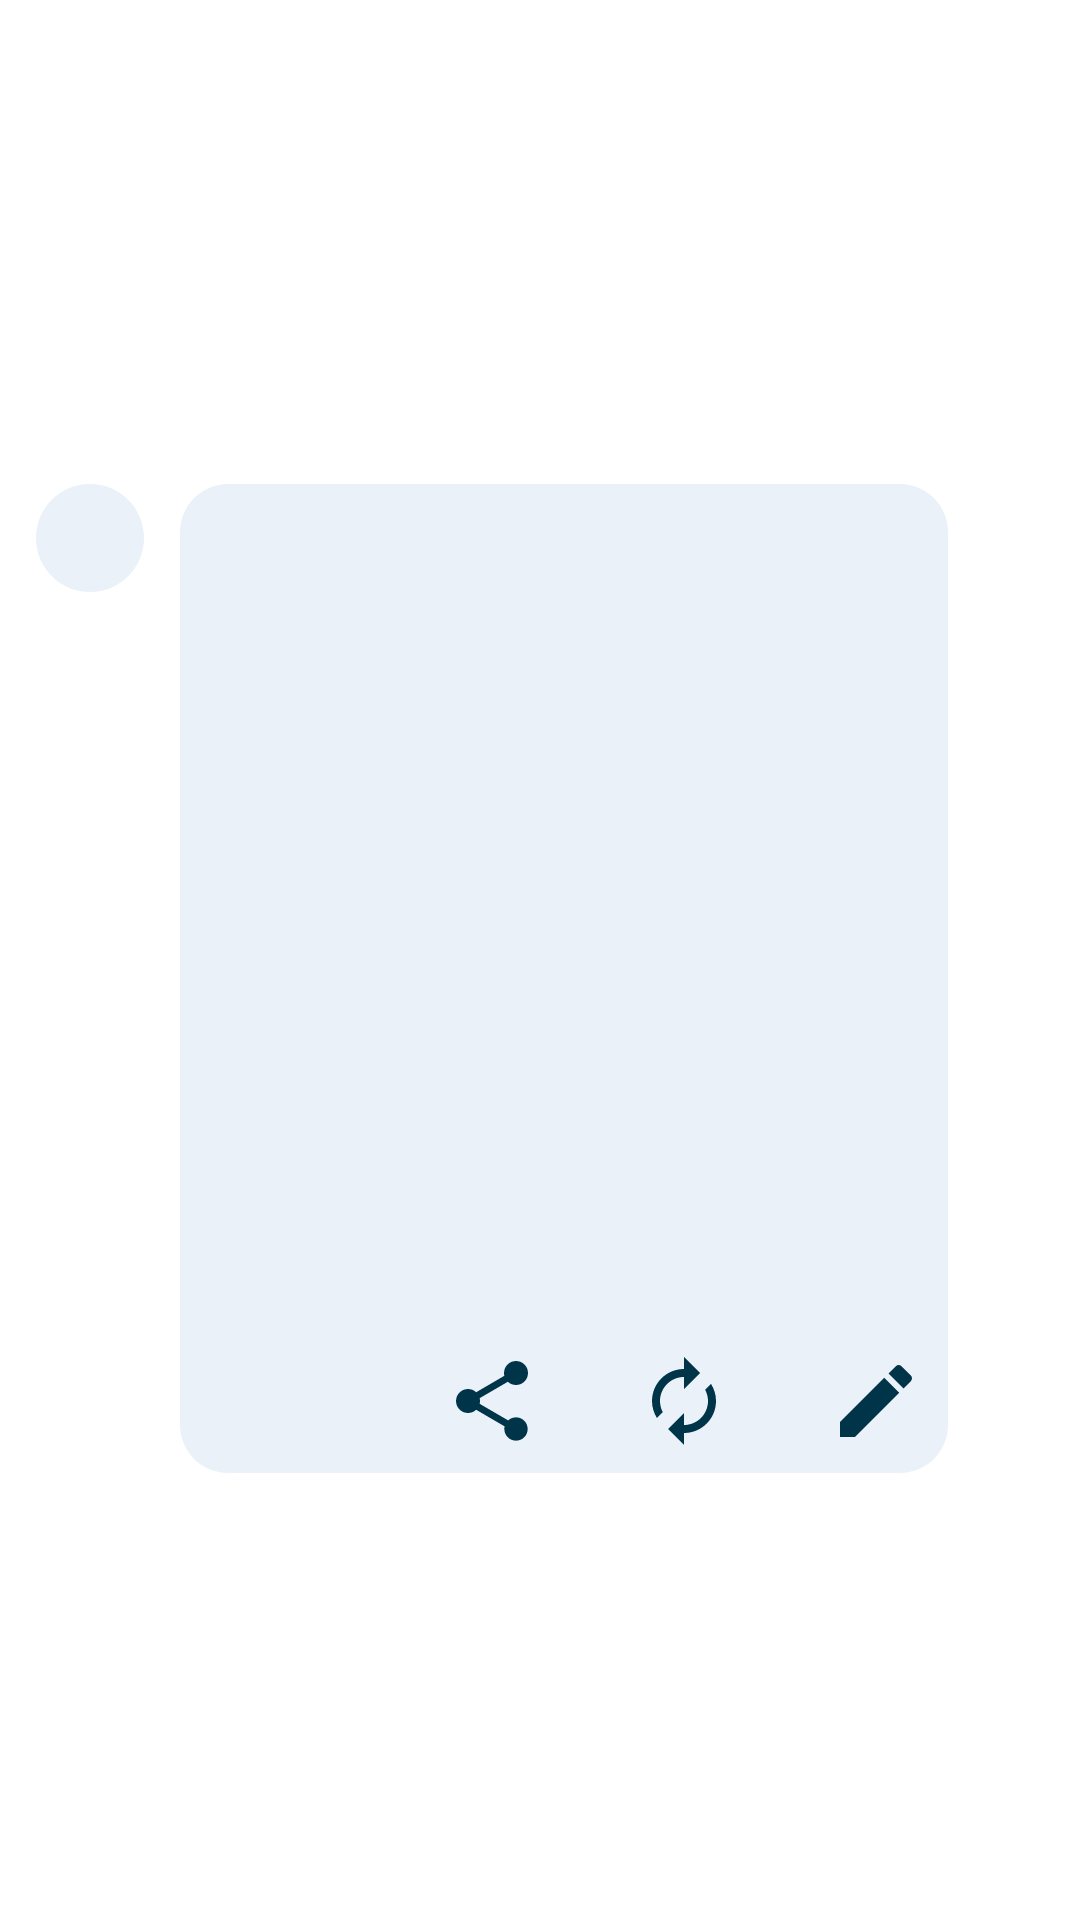

The Android layout XML behind this screen, and the referenced resources:
<!-- AndroidManifest.xml: application theme UI.Material -->
<!-- res/layout/view_assistant_bot_message.xml -->
<?xml version="1.0" encoding="utf-8"?>
<androidx.constraintlayout.widget.ConstraintLayout xmlns:android="http://schemas.android.com/apk/res/android"
    xmlns:app="http://schemas.android.com/apk/res-auto"
    xmlns:tools="http://schemas.android.com/tools"
    android:id="@+id/ui"
    android:layout_width="match_parent"
    android:layout_height="wrap_content">

    <ImageView
        android:id="@+id/icon"
        android:layout_width="36dp"
        android:layout_height="36dp"
        android:layout_marginStart="12dp"
        android:layout_marginTop="12dp"
        android:background="@drawable/btn_accent_tonal"
        android:clickable="false"
        android:contentDescription="@null"
        android:padding="6dp"
        app:layout_constraintStart_toStartOf="parent"
        app:layout_constraintTop_toTopOf="@+id/linearLayout3"
        app:srcCompat="@drawable/ic_launcher_foreground" />

    <LinearLayout
        android:id="@+id/linearLayout3"
        android:layout_width="0dp"
        android:layout_height="wrap_content"
        android:layout_marginStart="12dp"
        android:layout_marginEnd="32dp"
        android:orientation="horizontal"
        app:layout_constraintBottom_toBottomOf="parent"
        app:layout_constraintEnd_toEndOf="parent"
        app:layout_constraintStart_toEndOf="@+id/icon"
        app:layout_constraintTop_toTopOf="parent">

        <androidx.constraintlayout.widget.ConstraintLayout
            android:id="@+id/bubble_bg"
            android:layout_width="wrap_content"
            android:layout_height="wrap_content"
            android:layout_marginTop="12dp"
            android:layout_marginBottom="0dp"
            android:background="@drawable/bubble_in">

            <TextView
                android:id="@+id/message"
                android:layout_width="wrap_content"
                android:layout_height="wrap_content"
                android:layout_marginTop="8dp"
                android:minWidth="50dp"
                android:paddingStart="12dp"
                android:paddingEnd="12dp"
                android:textColor="@color/accent_900"
                android:textIsSelectable="true"
                android:textSize="16sp"
                app:layout_constraintStart_toStartOf="parent"
                app:layout_constraintTop_toTopOf="parent" />

            <LinearLayout
                android:id="@+id/image_frame"
                android:layout_width="wrap_content"
                android:layout_height="wrap_content"
                android:layout_marginTop="12dp"
                android:gravity="center"
                android:orientation="vertical"
                android:paddingTop="8dp"
                android:visibility="visible"
                app:layout_constraintStart_toStartOf="parent"
                app:layout_constraintTop_toBottomOf="@+id/message">

                <ImageView
                    android:id="@+id/dalle_image"
                    android:layout_width="240dp"
                    android:layout_height="240dp"
                    android:layout_marginStart="8dp"
                    android:layout_marginEnd="8dp"
                    android:contentDescription="@null"
                    android:descendantFocusability="blocksDescendants"
                    app:srcCompat="@drawable/assistant" />
            </LinearLayout>

            <LinearLayout
                android:layout_width="match_parent"
                android:layout_height="match_parent"
                android:layout_marginEnd="8dp"
                android:layout_marginBottom="8dp"
                android:orientation="horizontal"
                app:layout_constraintBottom_toBottomOf="parent"
                app:layout_constraintEnd_toEndOf="parent"
                app:layout_constraintTop_toBottomOf="@+id/image_frame">

                <ImageButton
                    android:id="@+id/btn_share"
                    android:layout_width="32dp"
                    android:layout_height="32dp"
                    android:layout_marginLeft="8dp"
                    android:layout_weight="1"
                    android:background="@color/transparent"
                    android:contentDescription="Share message"
                    android:descendantFocusability="blocksDescendants"
                    android:src="@drawable/ic_share"
                    android:tooltipText="Share message"
                    app:layout_constraintEnd_toStartOf="@+id/btn_retry"
                    app:layout_constraintTop_toTopOf="@+id/username"
                    app:srcCompat="@drawable/ic_share" />

                <ImageButton
                    android:id="@+id/btn_report"
                    android:layout_width="32dp"
                    android:layout_height="32dp"
                    android:layout_weight="1"
                    android:background="@color/transparent"
                    android:contentDescription="Report abuse"
                    android:descendantFocusability="blocksDescendants"
                    android:src="@drawable/ic_report"
                    android:tooltipText="Report abuse"
                    app:layout_constraintEnd_toStartOf="@+id/btn_retry"
                    app:layout_constraintTop_toTopOf="@+id/username"
                    app:srcCompat="@drawable/ic_report" />

                <ImageButton
                    android:id="@+id/btn_retry"
                    android:layout_width="32dp"
                    android:layout_height="32dp"
                    android:background="@color/transparent"
                    android:contentDescription="@string/btn_msg_retry"
                    android:descendantFocusability="blocksDescendants"
                    android:src="@drawable/ic_retry"
                    android:tooltipText="@string/btn_msg_retry"
                    app:srcCompat="@drawable/ic_retry" />

                <ImageButton
                    android:id="@+id/btn_copy"
                    android:layout_width="32dp"
                    android:layout_height="32dp"
                    android:background="@color/transparent"
                    android:contentDescription="@string/btn_copy"
                    android:descendantFocusability="blocksDescendants"
                    android:tooltipText="@string/btn_copy"
                    app:srcCompat="@drawable/ic_copy" />

                <ImageButton
                    android:id="@+id/btn_edit"
                    android:layout_width="32dp"
                    android:layout_height="32dp"
                    android:background="@color/transparent"
                    android:contentDescription="@string/btn_msg_edit"
                    android:descendantFocusability="blocksDescendants"
                    android:src="@drawable/ic_edit"
                    android:tooltipText="@string/btn_msg_edit"
                    app:srcCompat="@drawable/ic_edit" />
            </LinearLayout>

        </androidx.constraintlayout.widget.ConstraintLayout>
    </LinearLayout>

    <TextView
        android:id="@+id/username"
        android:layout_width="0dp"
        android:layout_height="wrap_content"
        android:layout_marginStart="16dp"
        android:layout_marginTop="16dp"
        android:layout_marginEnd="24dp"
        android:paddingBottom="4dp"
        android:text="@string/user"
        android:textColor="@color/accent_900"
        android:textSize="18sp"
        android:textStyle="bold"
        android:visibility="gone"
        app:layout_constraintEnd_toEndOf="parent"
        app:layout_constraintStart_toEndOf="@+id/icon"
        app:layout_constraintTop_toTopOf="parent" />

</androidx.constraintlayout.widget.ConstraintLayout>
<!-- resources referenced by this layout -->
<resources>
  <color name="accent_900">#c3b4ff</color>
  <!-- drawable btn_accent_tonal (drawable) -->
  <?xml version="1.0" encoding="utf-8"?>
  <ripple android:color="@color/accent_250"
      xmlns:android="http://schemas.android.com/apk/res/android">
      <item>
          <shape>
              <corners android:radius="32dp" />
              <solid android:color="@color/accent_100" />
          </shape>
      </item>
  </ripple>
  <!-- drawable bubble_in (drawable) -->
  <?xml version="1.0" encoding="utf-8"?>
  <ripple android:color="@color/transparent"
      xmlns:android="http://schemas.android.com/apk/res/android">
      <item>
          <shape>
              <corners android:radius="16dp" />
              <solid android:color="@color/accent_100" />
          </shape>
      </item>
  </ripple>
  <!-- drawable ic_edit (drawable) -->
  <vector xmlns:android="http://schemas.android.com/apk/res/android" android:height="16dp" android:tint="@color/accent_900" android:viewportHeight="24" android:viewportWidth="24" android:width="16dp">
        
      <path android:fillColor="@android:color/white" android:pathData="M3,17.25V21h3.75L17.81,9.94l-3.75,-3.75L3,17.25zM20.71,7.04c0.39,-0.39 0.39,-1.02 0,-1.41l-2.34,-2.34c-0.39,-0.39 -1.02,-0.39 -1.41,0l-1.83,1.83 3.75,3.75 1.83,-1.83z"/>
      
  </vector>
  <!-- drawable ic_retry (drawable) -->
  <vector xmlns:android="http://schemas.android.com/apk/res/android" android:height="24dp" android:tint="@color/accent_900" android:viewportHeight="24" android:viewportWidth="24" android:width="24dp">
        
      <path android:fillColor="@android:color/white" android:pathData="M12,6v3l4,-4 -4,-4v3c-4.42,0 -8,3.58 -8,8 0,1.57 0.46,3.03 1.24,4.26L6.7,14.8c-0.45,-0.83 -0.7,-1.79 -0.7,-2.8 0,-3.31 2.69,-6 6,-6zM18.76,7.74L17.3,9.2c0.44,0.84 0.7,1.79 0.7,2.8 0,3.31 -2.69,6 -6,6v-3l-4,4 4,4v-3c4.42,0 8,-3.58 8,-8 0,-1.57 -0.46,-3.03 -1.24,-4.26z"/>
      
  </vector>
  <!-- drawable ic_share (drawable) -->
  <vector xmlns:android="http://schemas.android.com/apk/res/android"
      android:height="24dp"
      android:tint="@color/accent_900"
      android:viewportHeight="24"
      android:viewportWidth="24"
      android:width="24dp">
  
      <path
          android:fillColor="@android:color/white"
          android:pathData="M18,16.08c-0.76,0 -1.44,0.3 -1.96,0.77L8.91,12.7c0.05,-0.23 0.09,-0.46 0.09,-0.7s-0.04,-0.47 -0.09,-0.7l7.05,-4.11c0.54,0.5 1.25,0.81 2.04,0.81 1.66,0 3,-1.34 3,-3s-1.34,-3 -3,-3 -3,1.34 -3,3c0,0.24 0.04,0.47 0.09,0.7L8.04,9.81C7.5,9.31 6.79,9 6,9c-1.66,0 -3,1.34 -3,3s1.34,3 3,3c0.79,0 1.5,-0.31 2.04,-0.81l7.12,4.16c-0.05,0.21 -0.08,0.43 -0.08,0.65 0,1.61 1.31,2.92 2.92,2.92 1.61,0 2.92,-1.31 2.92,-2.92s-1.31,-2.92 -2.92,-2.92z"/>
  </vector>
  <string name="btn_copy">Copy</string>
  <string name="btn_msg_edit">Edit</string>
  <string name="btn_msg_retry">Retry</string>
  <string name="user">User</string>
  <color name="accent_250">#424250</color>
  <color name="accent_100">#302f36</color>
</resources>
